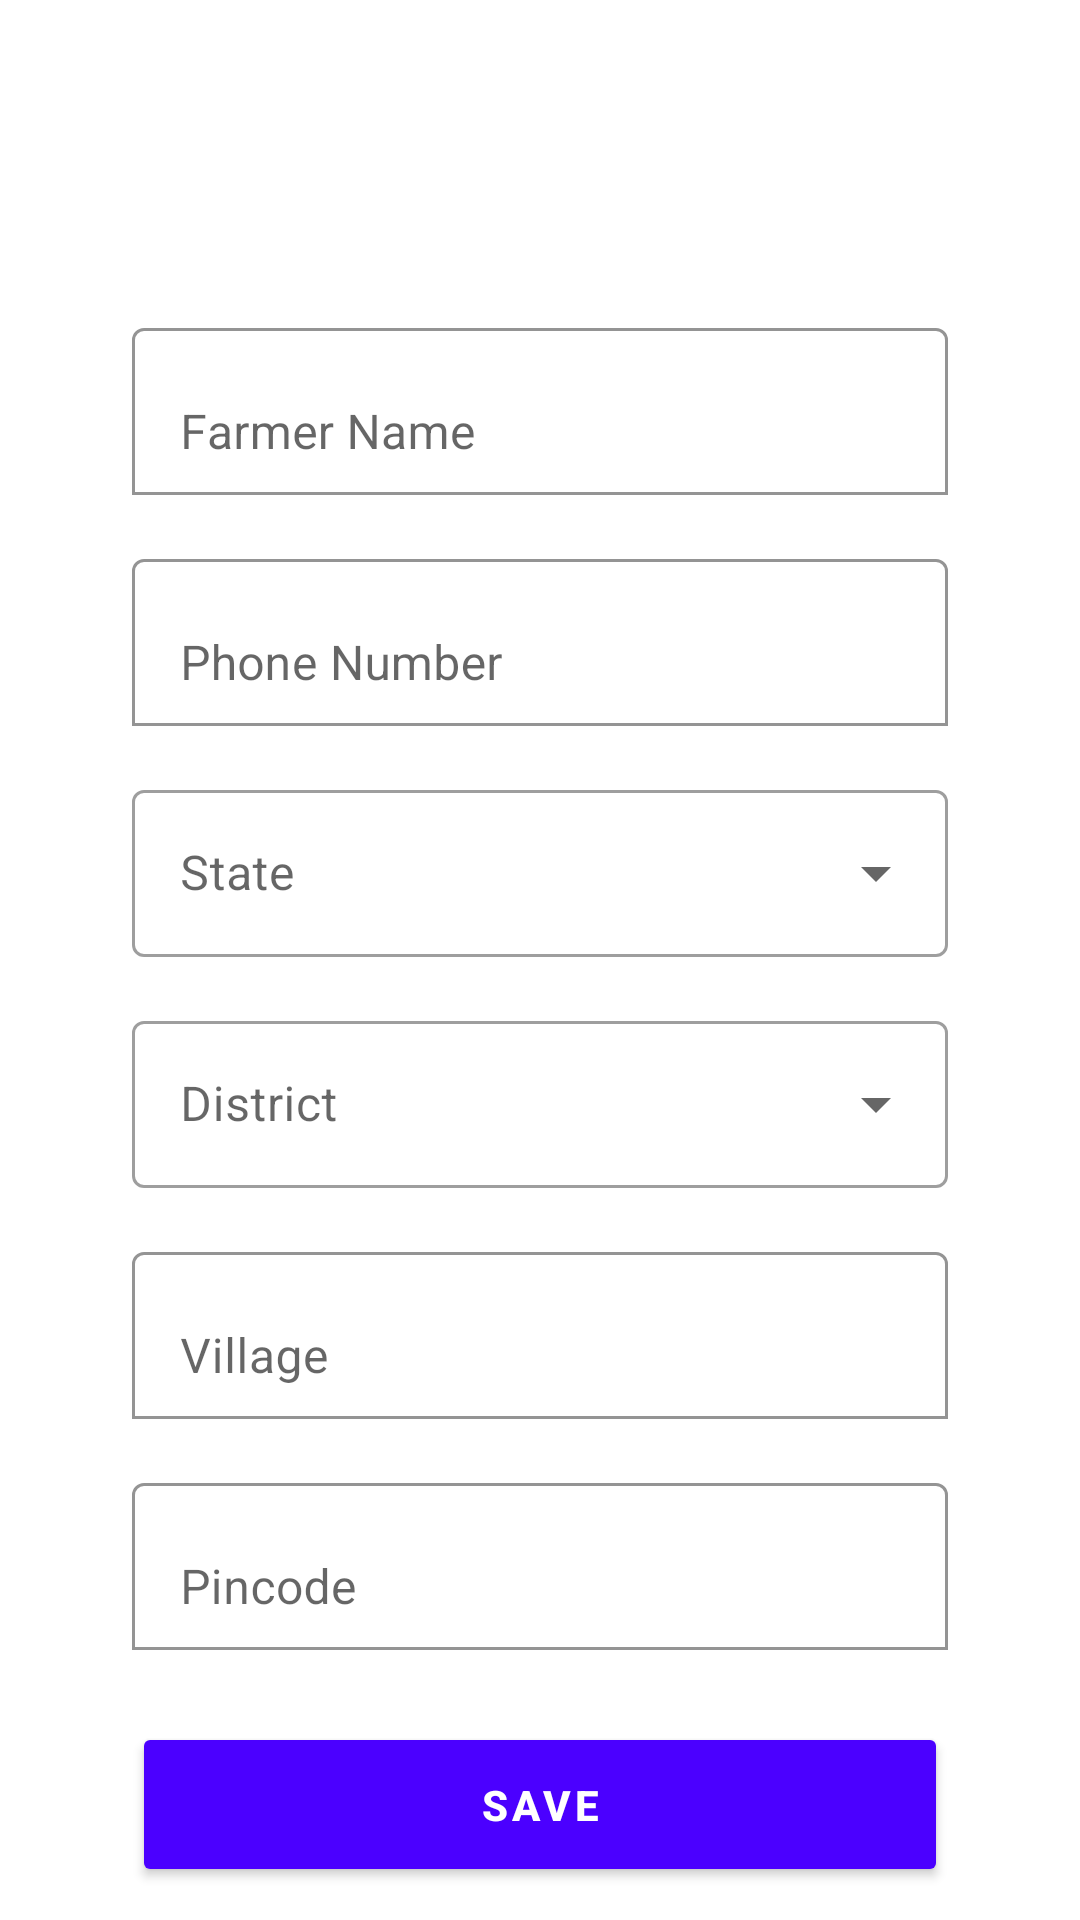

Write the Android layout XML for this screen, with the resource values it uses.
<!-- AndroidManifest.xml: application theme Theme.SuperBeeApp -->
<!-- res/layout/activity_add_farmer.xml -->
<?xml version="1.0" encoding="utf-8"?>
<ScrollView xmlns:android="http://schemas.android.com/apk/res/android"
    xmlns:app="http://schemas.android.com/apk/res-auto"
    android:layout_width="match_parent"
    android:layout_height="match_parent"
    android:fillViewport="true"
    android:background="#FFFFFF">

    <LinearLayout
        android:layout_width="match_parent"
        android:layout_height="wrap_content"
        android:orientation="vertical"
        android:gravity="center"
        android:padding="24dp">

        
        <LinearLayout
            android:layout_width="match_parent"
            android:layout_height="wrap_content"
            android:orientation="vertical"
            android:background="@drawable/bg_card"
            android:padding="20dp"
            android:elevation="5dp"
            android:layout_marginTop="60dp"
            android:layout_marginBottom="60dp">

            
            <com.google.android.material.textfield.TextInputLayout
                android:layout_width="match_parent"
                android:layout_height="wrap_content"
                android:hint="Farmer Name"
                app:boxBackgroundMode="outline"
                app:boxBackgroundColor="#FFFFFF">

                <com.google.android.material.textfield.TextInputEditText
                    android:id="@+id/editName"
                    android:layout_width="match_parent"
                    android:layout_height="wrap_content"
                    android:inputType="textPersonName" />
            </com.google.android.material.textfield.TextInputLayout>

            
            <com.google.android.material.textfield.TextInputLayout
                android:layout_width="match_parent"
                android:layout_height="wrap_content"
                android:layout_marginTop="16dp"
                android:hint="Phone Number"
                app:boxBackgroundMode="outline"
                app:boxBackgroundColor="#FFFFFF">

                <com.google.android.material.textfield.TextInputEditText
                    android:id="@+id/editPhone"
                    android:layout_width="match_parent"
                    android:layout_height="wrap_content"
                    android:inputType="phone" />
            </com.google.android.material.textfield.TextInputLayout>

            
            <com.google.android.material.textfield.TextInputLayout
                style="@style/Widget.MaterialComponents.TextInputLayout.OutlinedBox.ExposedDropdownMenu"
                android:layout_width="match_parent"
                android:layout_height="wrap_content"
                android:layout_marginTop="16dp"
                android:hint="State"
                app:boxBackgroundMode="outline"
                app:boxBackgroundColor="#FFFFFF">

                <AutoCompleteTextView
                    android:id="@+id/autoState"
                    android:layout_width="match_parent"
                    android:layout_height="wrap_content"
                    android:inputType="none"
                    android:focusable="false"
                    android:clickable="true" />
            </com.google.android.material.textfield.TextInputLayout>

            
            <com.google.android.material.textfield.TextInputLayout
                style="@style/Widget.MaterialComponents.TextInputLayout.OutlinedBox.ExposedDropdownMenu"
                android:layout_width="match_parent"
                android:layout_height="wrap_content"
                android:layout_marginTop="16dp"
                android:hint="District"
                app:boxBackgroundMode="outline"
                app:boxBackgroundColor="#FFFFFF">

                <AutoCompleteTextView
                    android:id="@+id/autoDistrict"
                    android:layout_width="match_parent"
                    android:layout_height="wrap_content"
                    android:inputType="none"
                    android:focusable="false"
                    android:clickable="true" />
            </com.google.android.material.textfield.TextInputLayout>

            
            <com.google.android.material.textfield.TextInputLayout
                android:layout_width="match_parent"
                android:layout_height="wrap_content"
                android:layout_marginTop="16dp"
                android:hint="Village"
                app:boxBackgroundMode="outline"
                app:boxBackgroundColor="#FFFFFF">

                <com.google.android.material.textfield.TextInputEditText
                    android:id="@+id/autoVillage"
                    android:layout_width="match_parent"
                    android:layout_height="wrap_content"
                    android:inputType="textCapWords" />
            </com.google.android.material.textfield.TextInputLayout>

            
            <com.google.android.material.textfield.TextInputLayout
                android:layout_width="match_parent"
                android:layout_height="wrap_content"
                android:layout_marginTop="16dp"
                android:hint="Pincode"
                app:boxBackgroundMode="outline"
                app:boxBackgroundColor="#FFFFFF">

                <com.google.android.material.textfield.TextInputEditText
                    android:id="@+id/editPincode"
                    android:layout_width="match_parent"
                    android:layout_height="wrap_content"
                    android:inputType="number" />
            </com.google.android.material.textfield.TextInputLayout>

            
            <Button
                android:id="@+id/btnSave"
                android:layout_width="match_parent"
                android:layout_height="55dp"
                android:layout_marginTop="24dp"
                android:text="SAVE"
                android:textAllCaps="true"
                android:backgroundTint="#4B00FF"
                android:textColor="#FFFFFF"
                android:textStyle="bold"
                android:elevation="6dp"
                android:letterSpacing="0.1" />
        </LinearLayout>
    </LinearLayout>
</ScrollView>
<!-- resources referenced by this layout -->
<resources>
  <style name="Theme.SuperBeeApp" parent="Theme.MaterialComponents.DayNight.NoActionBar">
          
          <item name="colorPrimary">@color/black</item>
          <item name="colorPrimaryVariant">@color/black</item>
          <item name="colorOnPrimary">@android:color/white</item>
  
          
          <item name="colorSecondary">@color/teal_200</item>
          <item name="colorOnSecondary">@android:color/white</item>
  
          
          <item name="android:statusBarColor">@color/black</item>
          <item name="android:navigationBarColor">@color/black</item>
  
          
          <item name="colorControlNormal">@android:color/white</item>
  
          
          <item name="android:windowLightStatusBar">false</item>
      </style>
  <!-- not gathered from this repository: default colours our renderer supplied (Android Studio template values) -->
  <color name="teal_200">#FF03DAC5</color>
  <color name="black">#FF000000</color>
</resources>
